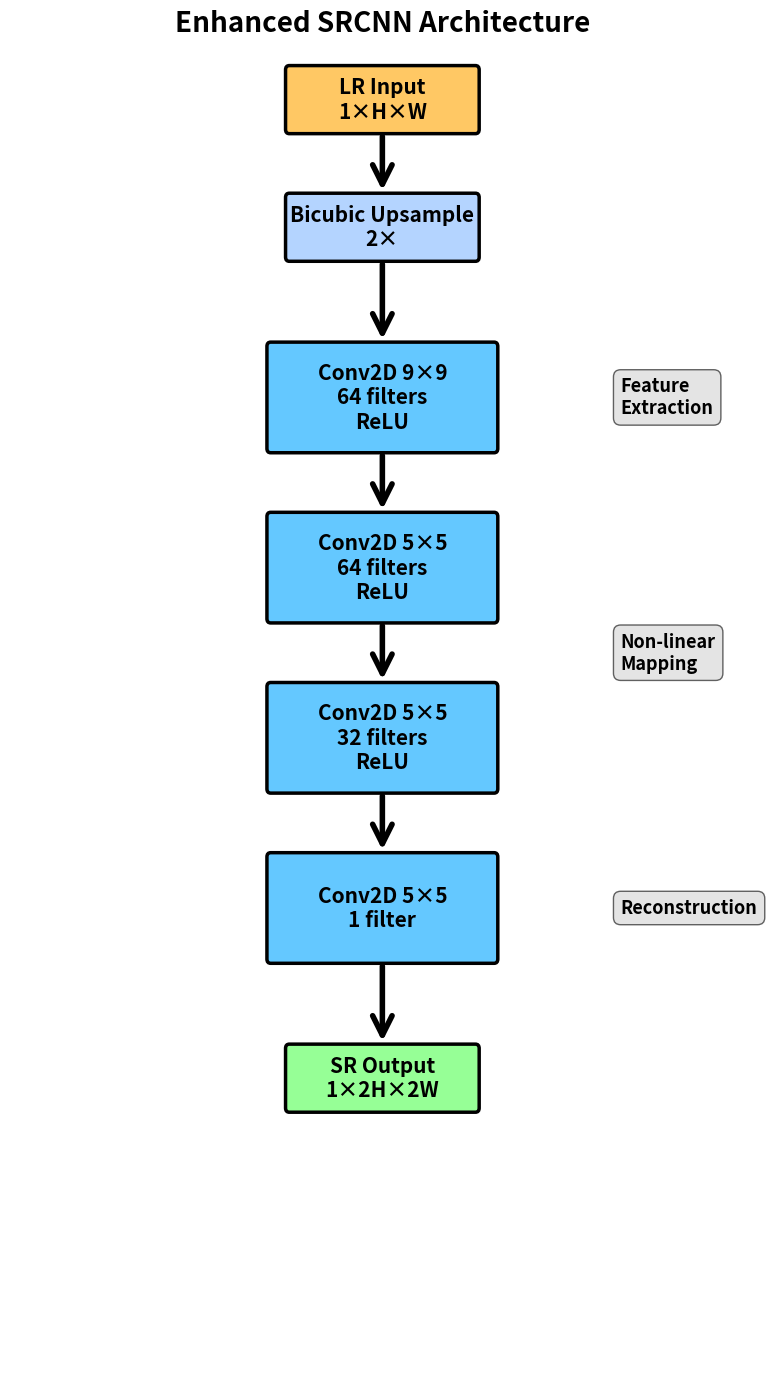

The script that saved this image:
import matplotlib.pyplot as plt
import matplotlib.patches as mpatches
from matplotlib.patches import FancyBboxPatch, FancyArrowPatch
import numpy as np

def create_srcnn_architecture(output_path='architecture.png'):
    """
    Create Enhanced SRCNN architecture diagram for poster.
    """
    fig, ax = plt.subplots(figsize=(8, 14))
    ax.set_xlim(0, 10)
    ax.set_ylim(0, 16)
    ax.axis('off')
    
    # Colors
    color_input = '#FFC864'      # Orange
    color_bicubic = '#B4D4FF'    # Light blue
    color_conv = '#64C8FF'       # Blue
    color_output = '#96FF96'     # Green
    
    # Layer definitions: [y_position, label, color, width, height]
    layers = [
        (15, 'LR Input\n1×H×W', color_input, 2.5, 0.7),
        (13.5, 'Bicubic Upsample\n2×', color_bicubic, 2.5, 0.7),
        (11.5, 'Conv2D 9×9\n64 filters\nReLU', color_conv, 3, 1.2),
        (9.5, 'Conv2D 5×5\n64 filters\nReLU', color_conv, 3, 1.2),
        (7.5, 'Conv2D 5×5\n32 filters\nReLU', color_conv, 3, 1.2),
        (5.5, 'Conv2D 5×5\n1 filter', color_conv, 3, 1.2),
        (3.5, 'SR Output\n1×2H×2W', color_output, 2.5, 0.7),
    ]
    
    # Draw layers
    boxes_centers = []
    for y, label, color, width, height in layers:
        x = 5 - width/2
        box = FancyBboxPatch((x, y - height/2), width, height,
                            boxstyle="round,pad=0.05",
                            facecolor=color,
                            edgecolor='black',
                            linewidth=2.5)
        ax.add_patch(box)
        ax.text(5, y, label, ha='center', va='center', 
               fontsize=15, fontweight='bold', multialignment='center')
        boxes_centers.append((5, y, height/2))
    
    # Draw arrows between layers
    for i in range(len(boxes_centers)-1):
        x1, y1, h1 = boxes_centers[i]
        x2, y2, h2 = boxes_centers[i+1]
        arrow = FancyArrowPatch((x1, y1 - h1 - 0.05), (x2, y2 + h2 + 0.05),
                               arrowstyle='->', mutation_scale=35,
                               linewidth=4, color='black')
        ax.add_patch(arrow)
    
    # Add stage labels on the right
    ax.text(8.2, 11.5, 'Feature\nExtraction', fontsize=13, 
           fontweight='bold', ha='left', va='center',
           bbox=dict(boxstyle='round,pad=0.4', facecolor='lightgray', alpha=0.6))
    
    ax.text(8.2, 8.5, 'Non-linear\nMapping', fontsize=13, 
           fontweight='bold', ha='left', va='center',
           bbox=dict(boxstyle='round,pad=0.4', facecolor='lightgray', alpha=0.6))
    
    ax.text(8.2, 5.5, 'Reconstruction', fontsize=13, 
           fontweight='bold', ha='left', va='center',
           bbox=dict(boxstyle='round,pad=0.4', facecolor='lightgray', alpha=0.6))
    
    # Title
    ax.text(5, 15.8, 'Enhanced SRCNN Architecture', 
           ha='center', fontsize=20, fontweight='bold')
    
    plt.tight_layout()
    plt.savefig(output_path, dpi=300, bbox_inches='tight', facecolor='white')
    plt.close()
    
    print(f"✓ Architecture diagram saved: {output_path}")


if __name__ == '__main__':
    create_srcnn_architecture('architecture.png')
    print("\nArchitecture diagram ready for poster!")
